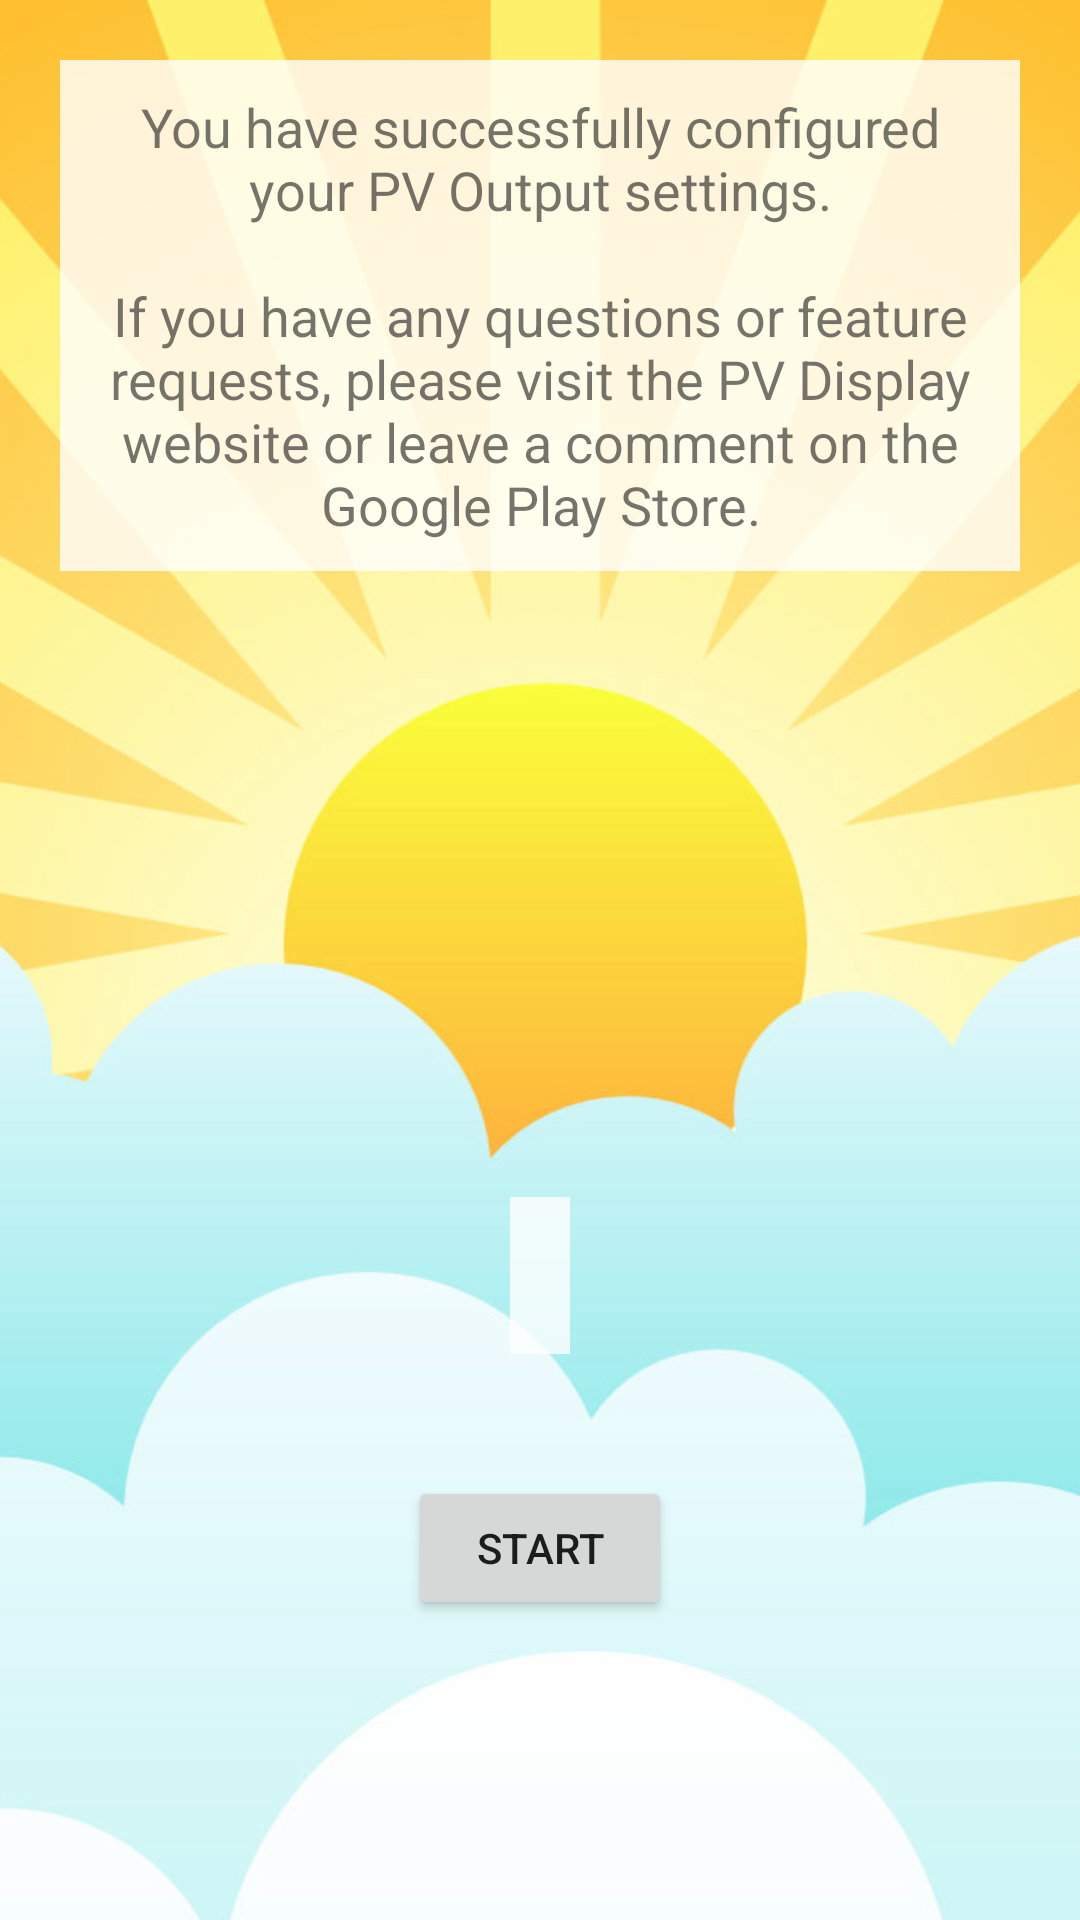

Layout XML and referenced resources for this Android screen:
<!-- AndroidManifest.xml: application theme Theme.AppCompat.Light.NoActionBar -->
<!-- res/layout/activity_start_success.xml -->
<androidx.constraintlayout.widget.ConstraintLayout xmlns:android="http://schemas.android.com/apk/res/android"
    android:layout_width="match_parent"
    android:layout_height="match_parent"
    xmlns:app="http://schemas.android.com/apk/res-auto"
    android:orientation="vertical">

    <ImageView
        android:layout_width="match_parent"
        android:layout_height="match_parent"
        android:src="@drawable/bg_sun"
        android:scaleType="centerCrop"
        android:alpha="0.9"/>

    <TextView
        android:id="@+id/text"
        android:layout_width="match_parent"
        android:layout_height="wrap_content"
        android:layout_margin="20dp"
        android:padding="10dp"
        android:background="@color/colorWhiteBackground"
        android:textSize="18sp"
        android:textAlignment="center"
        android:text="@string/start_success_text"
        app:layout_constraintEnd_toEndOf="parent"
        app:layout_constraintStart_toStartOf="parent"
        app:layout_constraintTop_toTopOf="parent"/>

    <androidx.constraintlayout.widget.Guideline
        android:id="@+id/guideline"
        android:layout_width="wrap_content"
        android:layout_height="wrap_content"
        android:orientation="horizontal"
        app:layout_constraintGuide_percent="0.56" />

    <TextView
        android:id="@+id/system_name_text"
        android:layout_width="wrap_content"
        android:layout_height="wrap_content"
        android:padding="10dp"
        android:background="@color/colorWhiteBackground"
        android:textSize="24sp"
        android:textAlignment="center"
        app:layout_constraintEnd_toEndOf="parent"
        app:layout_constraintStart_toStartOf="parent"
        app:layout_constraintTop_toBottomOf="@id/guideline"
        app:layout_constraintBottom_toTopOf="@id/start_button"/>

    <Button
        android:id="@+id/start_button"
        android:layout_width="wrap_content"
        android:layout_height="wrap_content"
        android:layout_marginBottom="100dp"
        android:text="@string/start_success_button"
        app:layout_constraintEnd_toEndOf="parent"
        app:layout_constraintStart_toStartOf="parent"
        app:layout_constraintBottom_toBottomOf="parent"/>

</androidx.constraintlayout.widget.ConstraintLayout>
<!-- resources referenced by this layout -->
<resources>
  <color name="colorWhiteBackground">#CCFFFFFF</color>
  <!-- drawable bg_sun: png bitmap (drawable-xxxhdpi, 297901 bytes) -->
  <string name="start_success_button">Start</string>
  <string name="start_success_text">"You have successfully configured your PV Output settings.\n\nIf you have any questions or feature requests, please visit the PV Display website or leave a comment on the Google Play Store."</string>
</resources>
